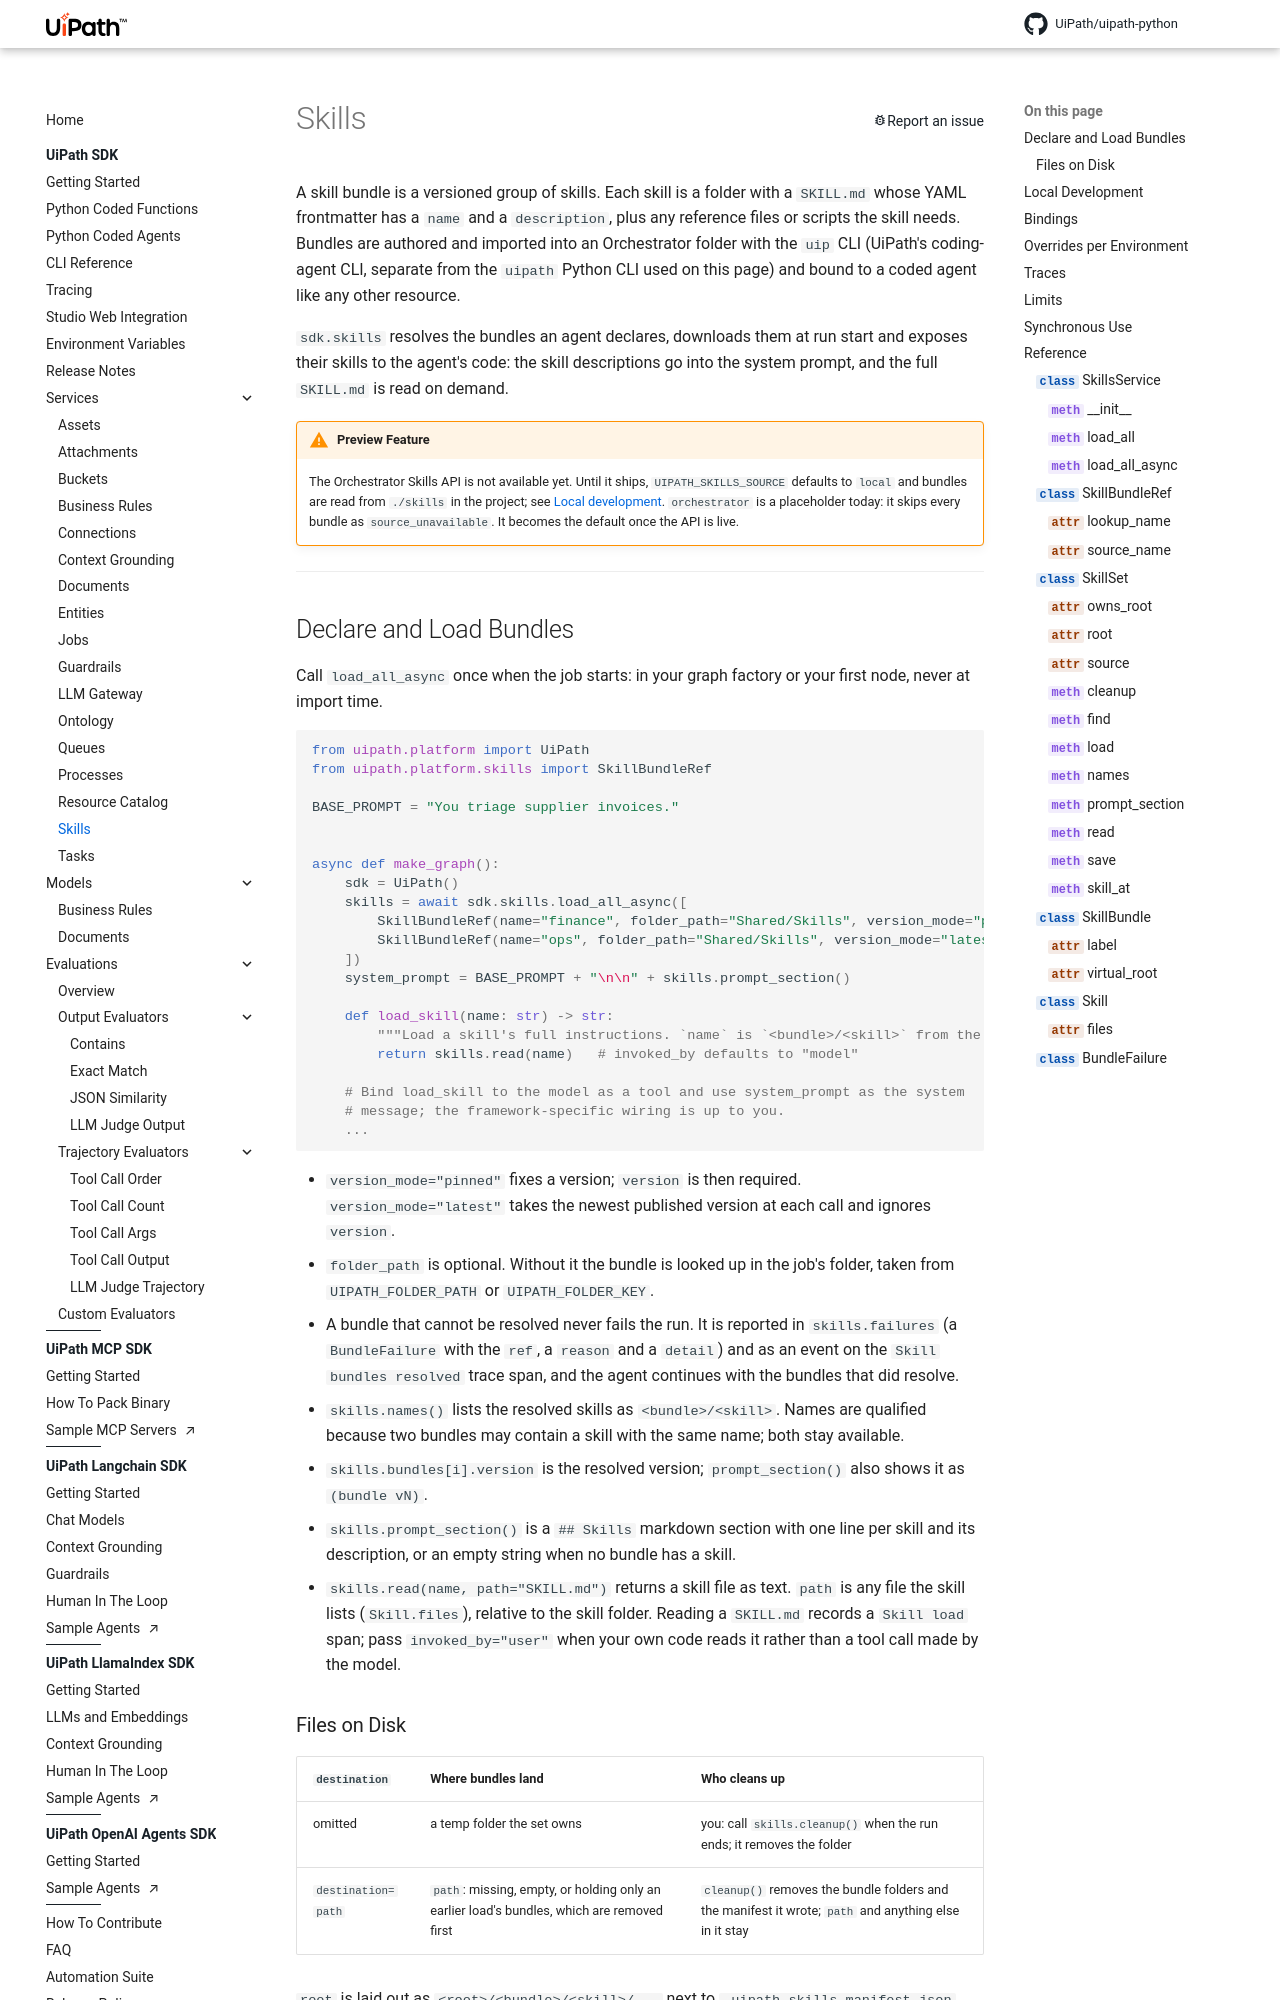

repository: UiPath/uipath-python · page: core/skills/index.html · generator: mkdocs

# Skills

A skill bundle is a versioned group of skills. Each skill is a folder with a `SKILL.md` whose YAML frontmatter has a `name` and a `description`, plus any reference files or scripts the skill needs. Bundles are authored and imported into an Orchestrator folder with the `uip` CLI (UiPath's coding-agent CLI, separate from the `uipath` Python CLI used on this page) and bound to a coded agent like any other resource.
<!-- TODO(PC-5188): link the Orchestrator skill bundles page when published -->

`sdk.skills` resolves the bundles an agent declares, downloads them at run start and exposes their skills to the agent's code: the skill descriptions go into the system prompt, and the full `SKILL.md` is read on demand.

!!! warning "Preview Feature"
    The Orchestrator Skills API is not available yet. Until it ships, `UIPATH_SKILLS_SOURCE` defaults to `local` and bundles are read from `./skills` in the project; see [Local development](#local-development). `orchestrator` is a placeholder today: it skips every bundle as `source_unavailable`. It becomes the default once the API is live.

---
